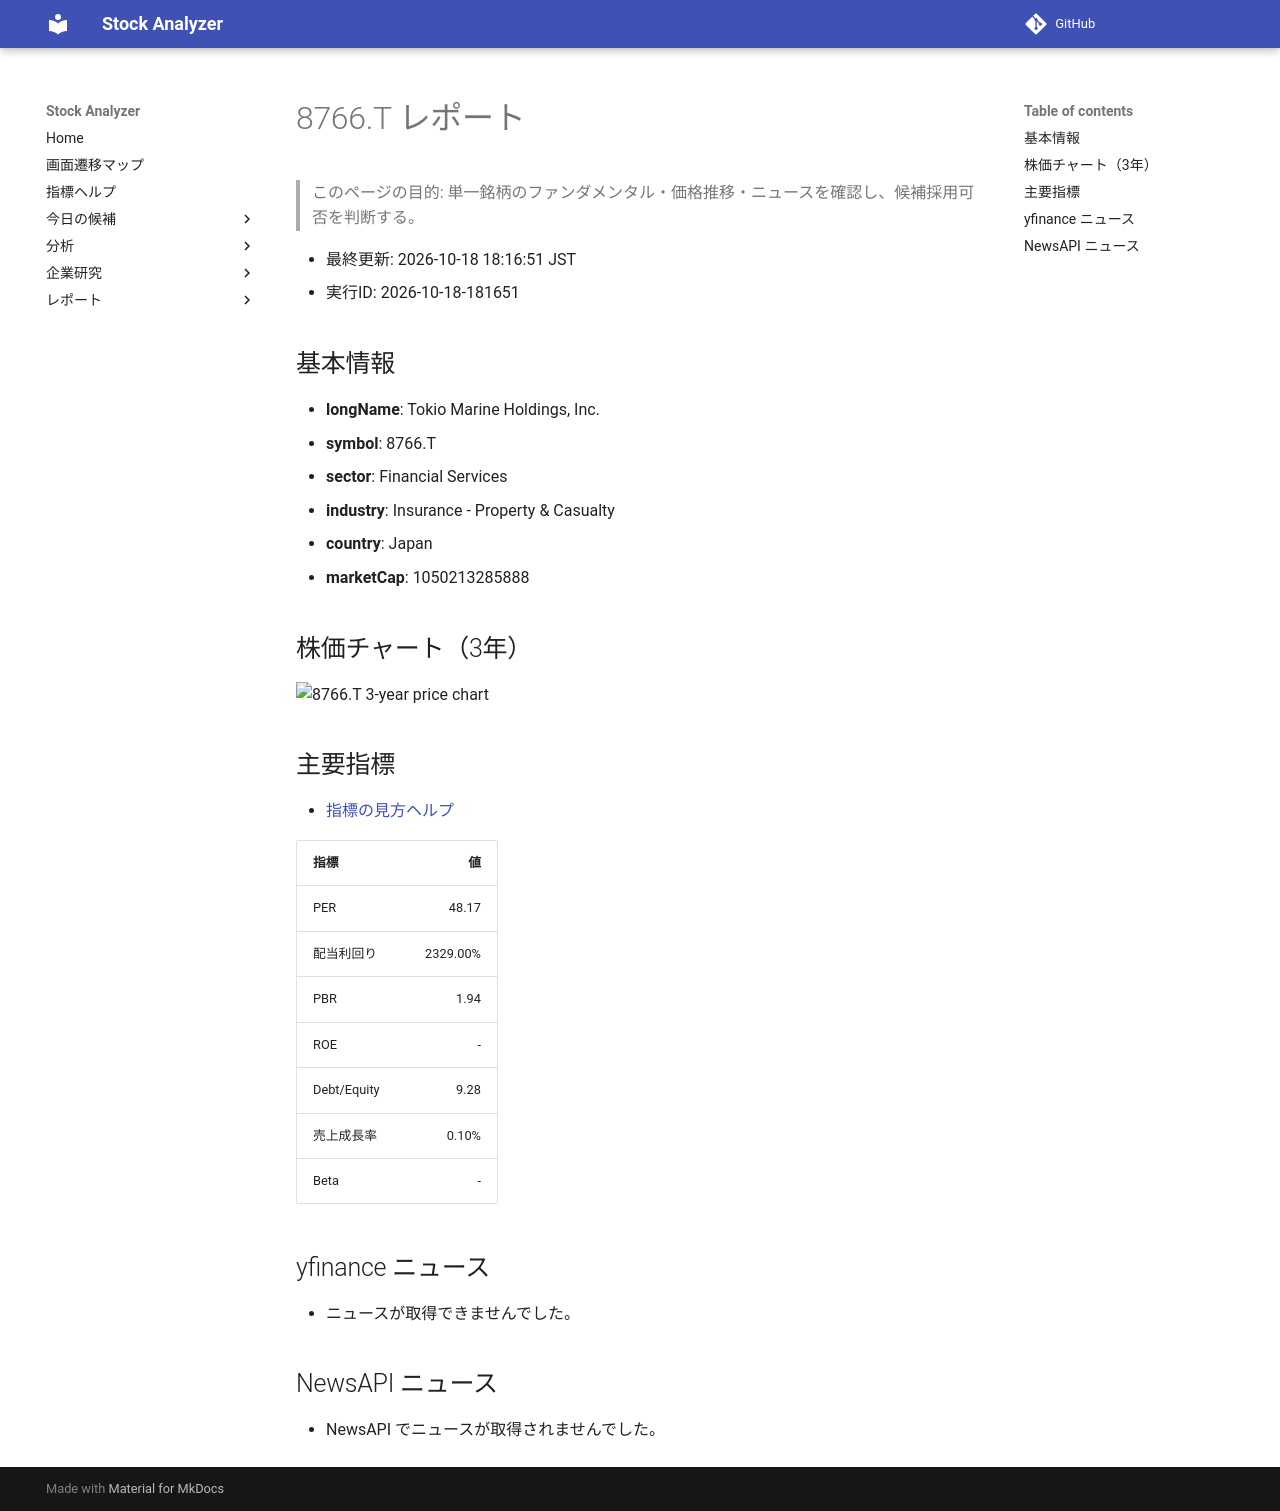

repository: Yumi-note/Making-APP · page: reports/2026-10-18/181651/8766_T/index.html · generator: mkdocs

# 8766.T レポート

> このページの目的: 単一銘柄のファンダメンタル・価格推移・ニュースを確認し、候補採用可否を判断する。

- 最終更新: 2026-10-18 18:16:51 JST
- 実行ID: 2026-10-18-181651

## 基本情報

- **longName**: Tokio Marine Holdings, Inc.
- **symbol**: 8766.T
- **sector**: Financial Services
- **industry**: Insurance - Property & Casualty
- **country**: Japan
- **marketCap**: 1050213285888

## 株価チャート（3年）

![8766.T 3-year price chart](8766_T_3y.png)

## 主要指標

- [指標の見方ヘルプ](../../../../indicators.md)

| 指標 | 値 |
|---|---:|
| PER | 48.17 |
| 配当利回り | 2329.00% |
| PBR | 1.94 |
| ROE | - |
| Debt/Equity | 9.28 |
| 売上成長率 | 0.10% |
| Beta | - |

## yfinance ニュース

- ニュースが取得できませんでした。

## NewsAPI ニュース

- NewsAPI でニュースが取得されませんでした。
